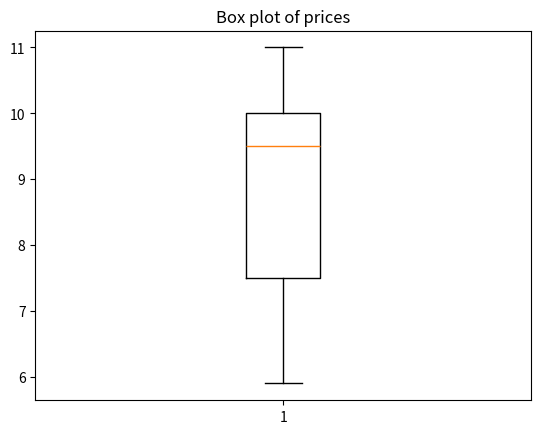

Source code (Python):
# inconsistent-noisy-data-cleaning.py

import pandas as pd
import matplotlib.pyplot as plt

dataset = {
    'product': ['productA', 'ProductA', 'productB', 'ProDuctB', 'productC', 'productA', 'productA', 'productC'],
    'date': ['2023-08-01', '2023-08-02', '2023-08-03', '2023-08-03', '2023-08-04', '2023-08-05', '2023-08-06', '2023-08-07'],
    'price': [10, 11, 6, 5.9, 9, 10, 1000, 9.5]
}

df = pd.DataFrame(dataset)

df['product'] = df['product'].str.lower()

mean_price = df['price'].mean()
std_price = df['price'].std()

df = df[(df['price'] < mean_price + std_price) & (df['price'] > mean_price - std_price)]

print(df)
plt.boxplot(df['price'])
plt.title('Box plot of prices')
plt.show()
